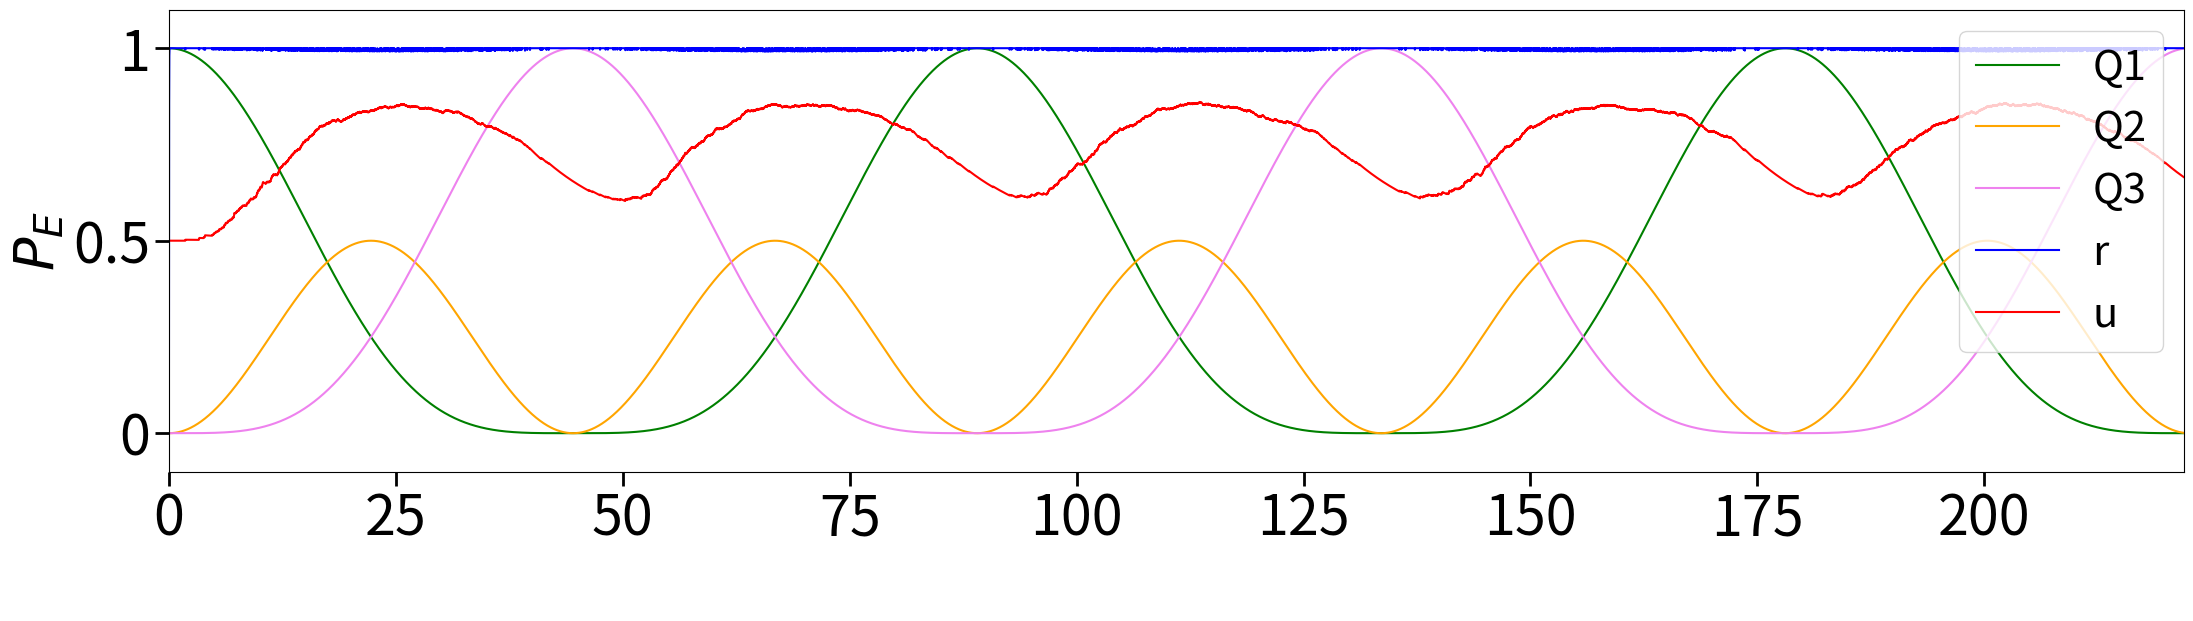

Generate this figure with matplotlib:
import matplotlib.pyplot as plt
import numpy as np
import random
import pandas as pd


# Depression and faciliation with also temperature protocol and data export

# Define the initial conditions with different paramaters
r0 = 0
tau = 0.01#synaptic depression 
tau_facil=10# synaptic facilatation longer time according to paper (mongillo)
dt = 0.01 # "dt" is the time step used for numerical integration
t_max = 222
tpoints = np.arange(0, t_max + dt, dt)
beta_values = [5]  # list of beta values (beta=5 no temperature)
U_values = np.array([0.5])  # Different U values to test

# Define the energy levels eigenvalues homogenous case, computed manually  
eigen= np.array([-1, 1 ,1, 3, -3, -1 ,-1, 1])


# Define the diagonal elements for the hamiltonian with 3 qubits
diagonal_sets = [
  [-3, -1,-1, 1, -1, 1, 1, 3],# case homogenous
]

results = {} # Initialize an empty dictionary to store results from simulations

################# evolution of rho ###################### 

def rho_derivative(H, rho):
    return -1j * np.dot(H, rho) + 1j * np.dot(rho, H)
    
################# Runge-Kutta for r and u ######################    
def runge_kutta_4(r_prev, u_prev, rho_prev, H_prev, H_func, dt, S,  tau, tau_facil):        
        k1_rho = dt * rho_derivative(H_prev, rho_prev) # Derivative of rho at initial point
        k1_r = dt * ((1 - r_prev) / tau - u_prev * r_prev * S)  # Derivative of r at initial point
        k1_u = dt * ((U-u_prev)/ tau_facil + U * (1 - u_prev) * S)  # Derivative of u at initial point
        
        r_next = r_prev + 0.5 * k1_r  # Update r using its derivative
        u_next = u_prev + 0.5 * k1_u  # Update u using its derivative
        H_next = H_func(r_next,u_next)  # Calculate H at the updated r
       
        k2_rho = dt * rho_derivative(H_next, rho_prev + 0.5 * k1_rho)
        k2_r = dt * ((1 - r_next) / tau - (u_next + 0.5 * k1_u) * r_next * S)
        k2_u = dt * ((U - u_next) / tau_facil + U * (1 - u_next) * S)
        
        r_next = r_prev + 0.5 * k2_r
        u_next = u_prev + 0.5 * k2_u  # Update u using its derivative
        H_next = H_func(r_next,u_next)  # Calculate H at the updated r
       
        k3_rho = dt * rho_derivative(H_next, rho_prev + 0.5 * k2_rho)
        k3_r = dt * ((1 - r_next) / tau - (u_next+ 0.5 * k2_u) * r_next * S)
        k3_u = dt * ((U - u_next) / tau_facil + U * (1 - u_next) * S)
       
        r_next = r_prev + k3_r
        u_next = u_prev + k3_u  # Update u
        H_next = H_func(r_next, u_next)  # Calculate H at the updated r
       
        k4_rho = dt * rho_derivative(H_next, rho_prev + k3_rho)
        k4_r = dt * ((1 - r_next) / tau - (u_next + k3_u) * r_next * S)
        k4_u = dt * ((U - u_next) / tau_facil + U * (1 - u_next) * S)      
       
        rho_new = rho_prev + (k1_rho + 2*k2_rho + 2*k3_rho + k4_rho) / 6
        r_new = r_prev + (k1_r + 2*k2_r + 2*k3_r + k4_r) / 6
        u_new = u_prev + (k1_u + 2*k2_u + 2*k3_u + k4_u) / 6
       
        return r_new, u_new, rho_new, H_next

################# Hamiltonian ###################### We only use r in the Hamiltonian but if add u we have a shift)
def H_func(r,u):
    return np.array([
            [diagonal_values[0], 0, 0, 0, 0, 0, 0, 0],
            [0, diagonal_values[1], 0.05*(r), 0, 0, 0, 0, 0],
            [0, 0.05*(r), diagonal_values[2], 0, 0.05*(r), 0, 0, 0],
            [0, 0, 0, diagonal_values[3], 0, 0, 0, 0],
            [0, 0, 0.05*(r), 0, diagonal_values[4], 0, 0, 0],
            [0, 0, 0, 0, 0, diagonal_values[5], 0, 0],
            [0, 0, 0, 0, 0, 0, diagonal_values[6], 0],
            [0, 0, 0, 0, 0, 0, 0, diagonal_values[7]]], dtype=complex)

################# initial rho0 with no temp#################
        # Removing the beta and temperature dependency from the initialization of rho0
rho0 = np.array([[0, 0, 0, 0, 0, 0, 0, 0],
                [0, 0, 0, 0, 0, 0, 0, 0],
                [0, 0, 0, 0, 0, 0, 0, 0],
                [0, 0, 0, 0, 0, 0, 0, 0],
                [0, 0, 0, 0, 0, 0, 0, 0],
                [0, 0, 0, 0, 0, 1, 0, 0],
                [0, 0, 0, 0, 0, 0, 0, 0],
                [0, 0, 0, 0, 0, 0, 0, 0]], dtype=complex)
            
            
################# initial rho0 with temp#################
for U in U_values:
    for beta in beta_values:
        Z = np.sum(np.exp(-eigen * beta))
        for diagonal_values in diagonal_sets:
            rho0 = np.array(np.multiply((1/Z), [[np.exp(-beta * eigen[0]), 0, 0, 0, 0, 0, 0, 0], 
                                        [0, np.exp(-beta * eigen[1]), 0, 0, 0, 0, 0, 0],
                                        [0, 0, np.exp(-beta * eigen[2]), 0, 0, 0, 0, 0], 
                                        [0, 0, 0, np.exp(-beta * eigen[3]), 0, 0, 0, 0],
                                        [0, 0, 0, 0, np.exp(-beta * eigen[4]), 0, 0, 0],
                                        [0, 0, 0, 0, 0, np.exp(-beta * eigen[5]), 0, 0],
                                        [0, 0, 0, 0, 0, 0, np.exp(-beta * eigen[6]), 0],
                                        [0, 0, 0, 0, 0, 0, 0, np.exp(-beta * eigen[7])]], dtype=complex))            

    
# Iterate over the time range, updating the density matrix and calculating its elements at each step
    def integrate_equation(r0,  U, dt, t_max, beta, tau, tau_facil):
        t = np.arange(0, t_max+dt, dt)
        r = np.zeros(len(t))
        rho = np.zeros((len(t), 8, 8), dtype=complex)
        H = np.zeros((len(t), 8, 8), dtype=complex)
        u = np.zeros(len(t))  # Define u
        u[0] = U  # Set initial value for u
        r[0] = r0 # Set initial value for r
        rho[0] = rho0
        H[0] = H_func(r0, U) # is initializing the Hamiltonian matrix H at time index 0 (t=0) using the initial value of r, which is r0. The H_func function is called with the initial value of r (r0) as its argument, and the resulting Hamiltonian matrix is assigned to the first element of the H array (i.e., H[0]). The array H will store the Hamiltonian matrices at each time step as the system evolves.
        # Create an array to store the x values
        x_values = np.zeros_like(tpoints)
        t = np.arange(0, t_max+dt, dt)      
        rho00 = np.zeros_like(tpoints, dtype=float) 
        rho11 = np.zeros_like(tpoints, dtype=float) # Qubit 3
        rho22 = np.zeros_like(tpoints, dtype=float) # Qubit 2
        rho33 = np.zeros_like(tpoints, dtype=float) 
        rho44 = np.zeros_like(tpoints, dtype=float) # Qubit 1
        rho55 = np.zeros_like(tpoints, dtype=float)
        rho66 = np.zeros_like(tpoints, dtype=float)
        rho77 = np.zeros_like(tpoints, dtype=float)
        
##### Measurement #####
        for i in range(1, len(t)):
            # Generate random x between 0 and 1
            x = random.random()
            x_values[i] = x 
            # Set S according to the value of x
            if x < rho22[i-1]: # change this depending where we measure,  S is set to 1 if x is less than the previous value of rho44[i-1], indicating a condition or threshold is met
                S = 1
            elif x > rho22[i-1]:
                S = 0
                
            # Define r(t) and u(t) 
            r[i], u[i], rho[i], H[i] = runge_kutta_4(r[i - 1], u[i - 1], rho[i - 1], H[i - 1], H_func, dt, S, tau, tau_facil)
                        
            # Normalize the density matrix
            normalization_factor = np.sum(np.real(np.diag(rho[i]))) # Calculate the normalization factor as the sum of the real parts of the diagonal elements of rho[i]
            rho[i] /= normalization_factor # Normalize the density matrix rho[i] by dividing it by the normalization factor
            rho00[i] = np.real(rho[i, 0, 0]) # Extract and store the real part of the (0, 0) element of rho[i] in rho00[i]
            rho11[i] = np.real(rho[i, 1, 1])
            rho22[i] = np.real(rho[i, 2, 2])
            rho33[i] = np.real(rho[i, 3, 3])
            rho44[i] = np.real(rho[i, 4, 4])
            rho55[i] = np.real(rho[i, 5, 5])
            rho66[i] = np.real(rho[i, 6, 6])
            rho77[i] = np.real(rho[i, 7, 7])     


        return t, r, rho11, rho22, rho33, rho00, rho44, rho55, rho66, rho77, u
    t, r, rho11, rho22, rho33, rho00, rho44, rho55, rho66, rho77, u = integrate_equation(r0, U, dt, t_max, beta,tau, tau_facil)
 
    
    results[beta] = (t, r, rho11, rho22, rho33, rho00, rho44, rho55, rho66, rho77, u)


#####Plot#######
fig, ax1 = plt.subplots(figsize=(26, 6))
# Plot rho44 in violet
plt.plot(tpoints, rho44, color='green', label='Q1')
# Plot rho22 in red
plt.plot(tpoints, rho22, color='orange', label='Q2')
# Plot rho11 in orange
plt.plot(tpoints, rho11, color='violet', label='Q3')


# plt.title(f'Occupation Probability for U = {U} (tau = {tau}, tau_facil = {tau_facil}, dt = {dt})')

# Add legend
plt.legend()

# Plot r(t) and u(t) on the same graph
plt.plot(t, r, label='r', color='blue')  # Plot r(t)
plt.plot(t, u, label='u', color='red')  # Plot u(t)

# Set the xlabel and ylabel with fontsize
plt.xlabel('Time', fontsize=46)
plt.ylabel('$P_E$', fontsize=46)

plt.legend(loc='upper right', fontsize=30)
plt.xlabel(' ', fontsize=46)

ax1.set_xlim([0, max(tpoints)])
ax1.set_ylim([-0.1, 1.1])
ax1.xaxis.label.set_size(40)
ax1.yaxis.label.set_size(40)
ax1.tick_params(axis='both', which='major', labelsize=40, length=10, width=2)
ax1.set_yticks([0, 0.5, 1])
ax1.set_yticklabels(['0', '0.5', '1'], fontsize=40)

plt.show()

#####export data txt#######


data = {
    'Time': tpoints,
    'Q1': rho44,
    'Q2': rho22,
    'Q3': rho11
}

# Create a DataFrame
df = pd.DataFrame(data)

# Export to a TXT file
txt_file_path = 'output_data.txt'
df.to_csv(txt_file_path, sep='\t', index=False)

print(f'Data exported successfully to {txt_file_path}')
